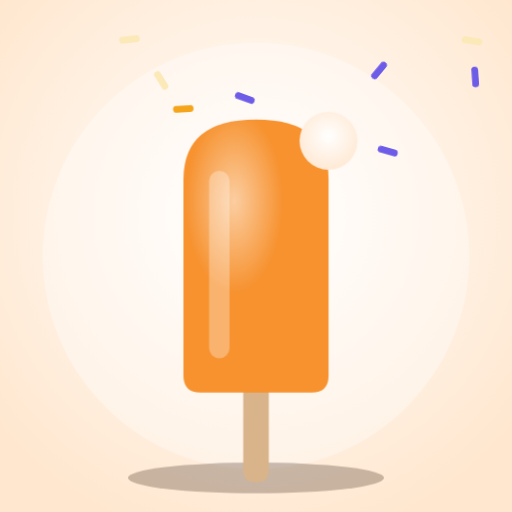
t = 0.00 s
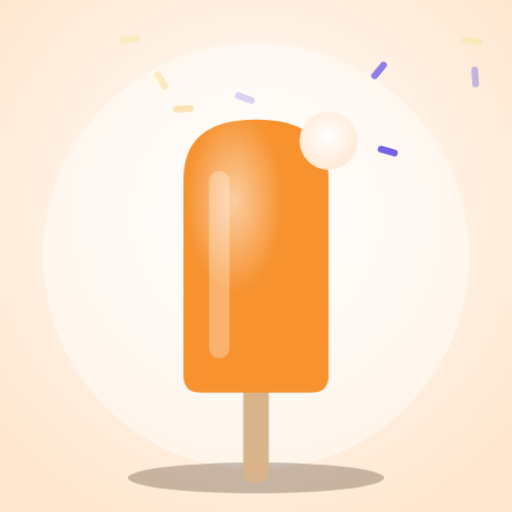
t = 4.00 s
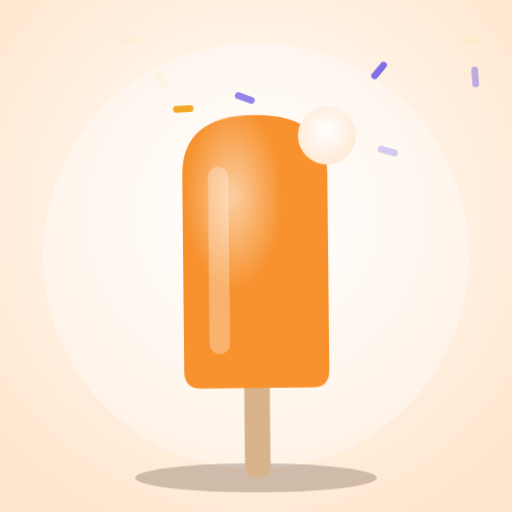
t = 4.88 s
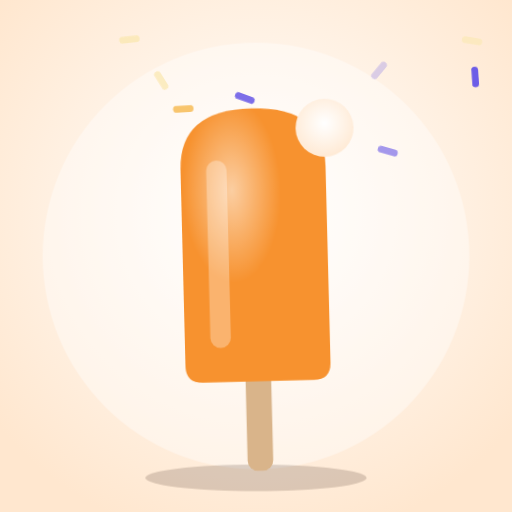
t = 5.75 s
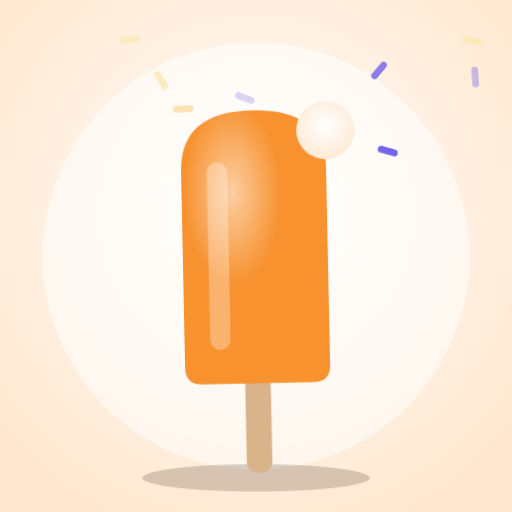
t = 6.63 s
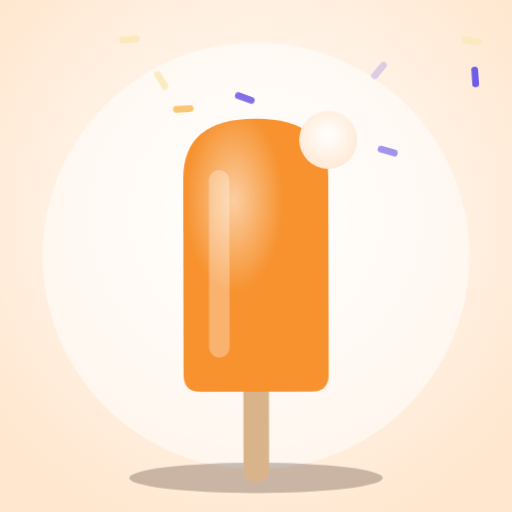
t = 8.38 s

The animated SVG that drew these frames (rendered in a browser with its animation timeline set to each time). Animation: 6 CSS @keyframes rules; frames cover the first 8.38 s, repeats indefinitely.

<svg xmlns="http://www.w3.org/2000/svg" viewBox="0 0 600 600" width="600" height="600"><style>
.float{animation:float 4s ease-in-out infinite;transform-box:fill-box;transform-origin:center}
.shadow{animation:shadow 4s ease-in-out infinite;transform-box:fill-box;transform-origin:center}
.twinkle{animation:twinkle 2.6s ease-in-out infinite}
.fall{animation:fall 7s linear infinite}
.drip{animation:drip 3.2s ease-in-out infinite;transform-box:fill-box;transform-origin:top}
.glow{animation:glow 5s ease-in-out infinite}
@keyframes float{0%,100%{transform:translateY(0) rotate(0)}50%{transform:translateY(-14px) rotate(-1.5deg)}}
@keyframes shadow{0%,100%{transform:scale(1);opacity:.28}50%{transform:scale(.86);opacity:.18}}
@keyframes twinkle{0%,100%{opacity:.25}50%{opacity:1}}
@keyframes fall{0%{transform:translateY(-80px)}100%{transform:translateY(820px)}}
@keyframes drip{0%,100%{transform:scaleY(1)}50%{transform:scaleY(1.25)}}
@keyframes glow{0%,100%{opacity:.35}50%{opacity:.6}}
@media (prefers-reduced-motion:reduce){*{animation:none!important}}
</style><defs><radialGradient id="bg15" cx="50%" cy="42%" r="65%"><stop offset="0" stop-color="#ffffff"/><stop offset="1" stop-color="#ffe7cf"/></radialGradient><radialGradient id="sh15" cx="35%" cy="30%" r="75%"><stop offset="0" stop-color="#ffffff" stop-opacity=".55"/><stop offset=".45" stop-color="#ffffff" stop-opacity="0"/></radialGradient><linearGradient id="cone15" x1="0" y1="0" x2="1" y2="1"><stop offset="0" stop-color="#f2c27a"/><stop offset="1" stop-color="#c98a3e"/></linearGradient><pattern id="waffle15" width="26" height="26" patternUnits="userSpaceOnUse" patternTransform="rotate(45)"><rect width="26" height="26" fill="none"/><path d="M0 0H26M0 0V26" stroke="#b27631" stroke-width="3" opacity=".55"/></pattern></defs><rect width="600" height="600" fill="url(#bg15)"/><circle cx="300" cy="300" r="250" fill="#ffffff" opacity=".45" class="glow"/><g class="twinkle" style="animation-delay:2.4s"><rect x="542" y="42" width="24" height="8" rx="4" fill="#fbe9b7" transform="rotate(9 542 42)"/></g><g class="twinkle" style="animation-delay:2.2s"><rect x="164" y="49" width="24" height="8" rx="4" fill="#fbe9b7" transform="rotate(174 164 49)"/></g><g class="twinkle" style="animation-delay:1.8s"><rect x="560" y="78" width="24" height="8" rx="4" fill="#6c5ce7" transform="rotate(86 560 78)"/></g><g class="twinkle" style="animation-delay:2.3s"><rect x="186" y="82" width="24" height="8" rx="4" fill="#fbe9b7" transform="rotate(58 186 82)"/></g><g class="twinkle" style="animation-delay:0.6s"><rect x="455" y="76" width="24" height="8" rx="4" fill="#6c5ce7" transform="rotate(130 455 76)"/></g><g class="twinkle" style="animation-delay:1.5s"><rect x="277" y="107" width="24" height="8" rx="4" fill="#6c5ce7" transform="rotate(20 277 107)"/></g><g class="twinkle" style="animation-delay:1.2s"><rect x="227" y="131" width="24" height="8" rx="4" fill="#f4a51c" transform="rotate(177 227 131)"/></g><g class="twinkle" style="animation-delay:2.5s"><rect x="444" y="170" width="24" height="8" rx="4" fill="#6c5ce7" transform="rotate(16 444 170)"/></g><ellipse cx="300" cy="560" rx="150" ry="18" fill="#3b2418" class="shadow"/><g class="float"><rect x="285" y="430" width="30" height="135" rx="12" fill="#d9b48a"/><path d="M215 210 q0 -70 85 -70 t85 70 v230 q0 20 -20 20 h-130 q-20 0 -20 -20z" fill="#f7922f"/><circle cx="385" cy="165" r="34" fill="url(#bg15)"/><path d="M215 210 q0 -70 85 -70 t85 70 v230 q0 20 -20 20 h-130 q-20 0 -20 -20z" fill="url(#sh15)"/><rect x="245" y="200" width="24" height="220" rx="12" fill="#ffffff" opacity=".3"/></g></svg>
